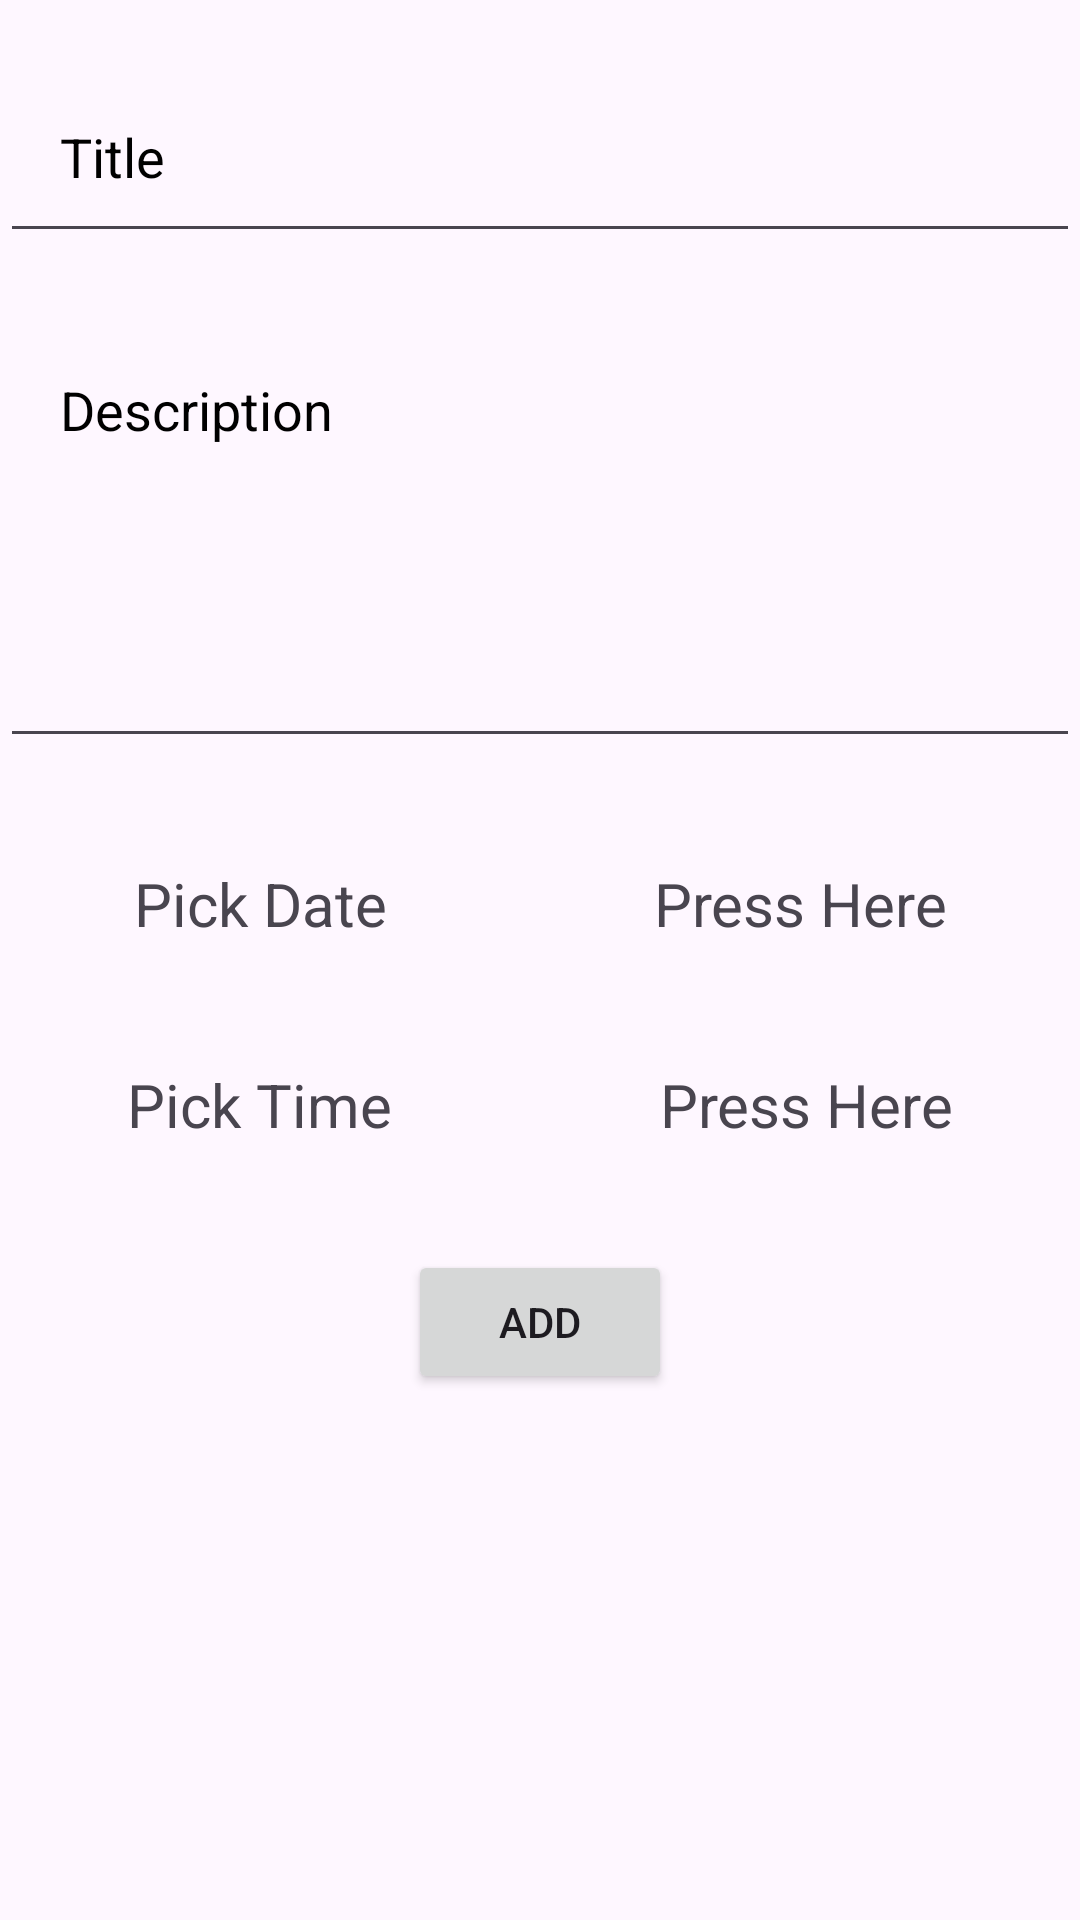

The Android layout XML behind this screen, and the referenced resources:
<!-- AndroidManifest.xml: application theme Theme.Notes_TaskApp -->
<!-- res/layout/fragment_add__notes_.xml -->
<?xml version="1.0" encoding="utf-8"?>
<LinearLayout xmlns:android="http://schemas.android.com/apk/res/android"
    xmlns:tools="http://schemas.android.com/tools"
    android:layout_width="match_parent"
    android:layout_height="match_parent"
    android:layout_margin="30dp"
    android:orientation="vertical"
    tools:context=".Add_Notes_Fragment">

    
    <EditText
        android:layout_width="match_parent"
        android:layout_height="wrap_content"
        android:id="@+id/etTitle"
        android:hint="@string/title"
        android:textColorHint="@color/black"
        android:padding="20dp"
        android:layout_marginTop="20dp"
        />
    <EditText
        android:layout_width="match_parent"
        android:layout_height="wrap_content"
        android:id="@+id/etDescription"
        android:hint="@string/Description"
        android:textColorHint="@color/black"
        android:lines="5"
        android:maxLines="5"
        android:padding="20dp"
        android:gravity="top"
        android:layout_marginTop="20dp"
        />


    <LinearLayout
        android:layout_width="match_parent"
        android:layout_height="wrap_content"
        android:orientation="horizontal"
        android:layout_marginTop="30dp">
        <TextView
            android:layout_width="wrap_content"
            android:layout_height="wrap_content"
            android:id="@+id/tvPickDateText"
            android:padding="5dp"
            android:textSize="20sp"
            android:layout_weight="1"
            android:gravity="center"
            android:text="@string/pick_date"/>
        <TextView
            android:layout_width="wrap_content"
            android:layout_height="wrap_content"
            android:id="@+id/tvPickDate"
            android:padding="5dp"
            android:textSize="20sp"
            android:layout_weight="1"
            android:gravity="center"
            android:drawableStart="@drawable/baseline_date_24"
            android:text="@string/click"/>

    </LinearLayout>

    <LinearLayout
        android:layout_width="match_parent"
        android:layout_height="wrap_content"
        android:orientation="horizontal"
        android:layout_marginTop="30dp">
        <TextView
            android:layout_width="wrap_content"
            android:layout_height="wrap_content"
            android:id="@+id/tvPickTimeText"
            android:text="@string/pick_time"
            android:gravity="center"
            android:padding="5dp"
            android:layout_weight="1"
            android:textSize="20sp"/>

        <TextView
            android:layout_width="wrap_content"
            android:layout_height="wrap_content"
            android:id="@+id/tvPickTime"
            android:drawableStart="@drawable/baseline_more_time_24"
            android:text="@string/click"
            android:gravity="center"
            android:padding="5dp"
            android:paddingStart="10dp"
            android:layout_weight="1"
            android:textSize="20sp"/>
    </LinearLayout>
    <Button
        android:layout_width="wrap_content"
        android:layout_height="wrap_content"
        android:text="@string/add"
        android:id="@+id/btnAdd"
        android:layout_gravity="center"
        android:layout_marginTop="30dp"/>

</LinearLayout>
<!-- resources referenced by this layout -->
<resources>
  <string name="Description">Description</string>
  <string name="add">Add</string>
  <string name="click">Press Here</string>
  <string name="pick_date">Pick Date</string>
  <string name="pick_time">Pick Time</string>
  <string name="title">Title</string>
  <style name="Theme.Notes_TaskApp" parent="Base.Theme.Notes_TaskApp" />
  <style name="Base.Theme.Notes_TaskApp" parent="Theme.Material3.DayNight.NoActionBar">
          
          
      </style>
  <!-- not gathered from this repository: default colours our renderer supplied (Android Studio template values) -->
  <color name="black">#FF000000</color>
</resources>
